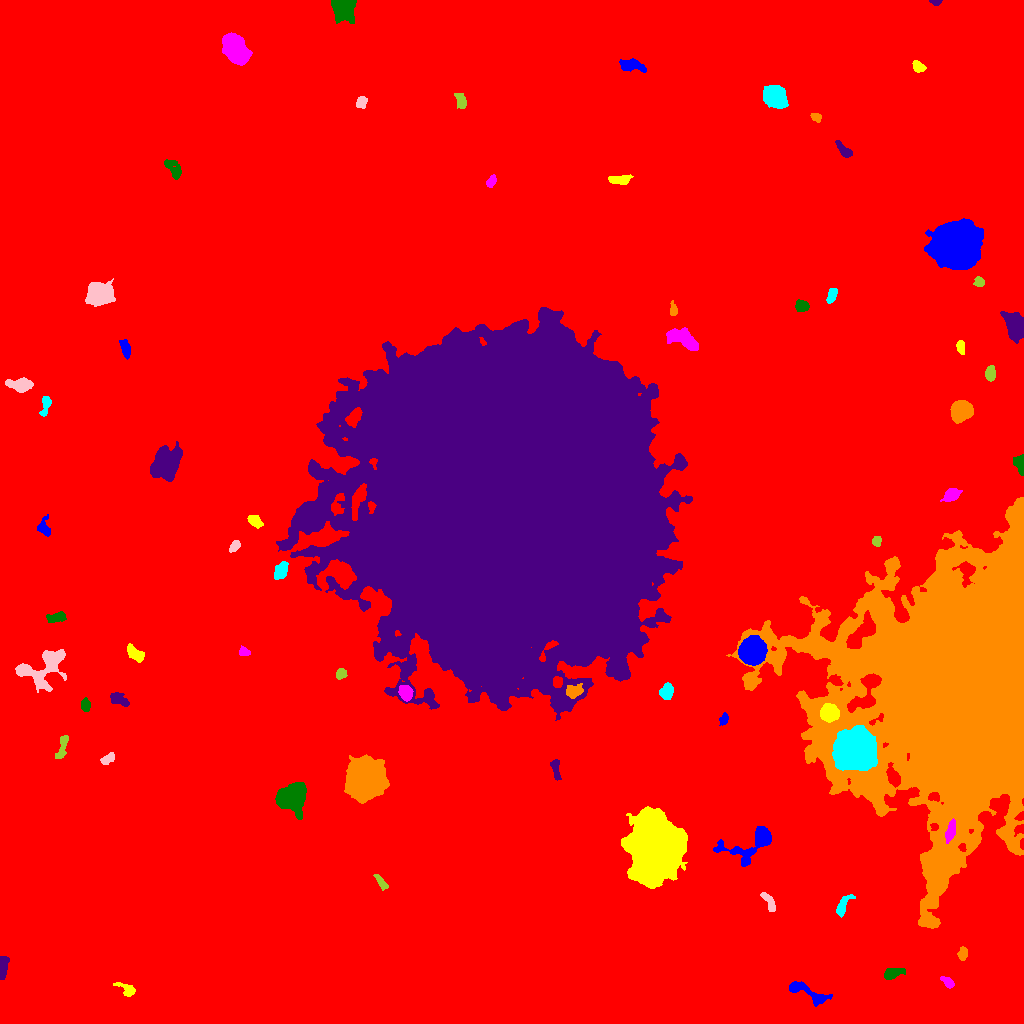

The table this chart was drawn from, first rows:
ID, X, Y, A, B, theta, total_flux, mu_max, mu_median, mu_mean, R_fwhm, R_e, R10, R90, x_start, x_end, y_start, y_end, area, greylevel
0, 500.3, 504.5, 309.6, 295, -0.6679, 2931508, 22.0, 3.0, 3.496, 70.63, 243.3, 90.71, 397.9, 0, 1023, 0, 1023, 838623, 3.496
1, 808.2, 30.38, 12.73, 3.388, -0.4387, 1015, 7.0, 3.0, 2.664, 5.441, 6.232, 2.326, 9.525, 789, 832, 17, 42, 381, 11.66
2, 127.4, 33.56, 5.347, 2.545, -0.5515, 370.0, 7.0, 2.0, 2.216, 2.985, 3.742, 1.262, 6.333, 113, 135, 27, 41, 167, 11.22
3, 947.6, 41.57, 3.617, 2.028, -0.7078, 566.0, 9.0, 5.0, 4.838, 4.37, 3.432, 1.382, 5.352, 940, 954, 35, 47, 117, 12.84
4, 892.3, 50.07, 5.29, 2.461, 0.2902, 935.0, 10.0, 4.0, 4.77, 5.352, 4.406, 1.693, 7.024, 884, 905, 44, 55, 196, 15.77
5, 2.697, 57.3, 5.644, 2.026, 1.456, 512.0, 8.0, 3.0, 2.783, 4.478, 3.989, 1.493, 6.18, 0, 9, 44, 67, 184, 12.78
6, 962.5, 69.53, 3.291, 2.189, 1.44, 300.0, 5.0, 3.0, 2.564, 4.37, 3.432, 1.262, 5.232, 957, 967, 63, 77, 117, 11.56
7, 842.3, 116.8, 6.56, 2.44, 1.056, 531.0, 8.0, 2.0, 2.709, 3.827, 4.029, 1.493, 6.77, 836, 855, 106, 129, 196, 11.71
8, 769, 122, 5.872, 2.193, -1.051, 390.0, 5.0, 2.0, 2.407, 4.82, 4.222, 1.596, 6.308, 760, 775, 112, 131, 162, 11.41
9, 380.7, 141.5, 4.59, 1.61, -0.9718, 372.0, 8.0, 3.0, 3.074, 4.068, 3.432, 1.262, 5.262, 373, 388, 133, 149, 121, 12.07
10, 857, 158.3, 7.174, 4.425, -1.275, 3261, 16.0, 5.0, 5.772, 7.527, 6.723, 2.706, 11.03, 844, 866, 141, 177, 565, 16.77
11, 754.1, 181, 15.24, 6.578, 0.4441, 3699, 19.0, 4.0, 5.239, 5.67, 6.979, 2.523, 12.59, 713, 771, 157, 197, 706, 14.24
12, 654.1, 177.4, 15.27, 10.25, -1.441, 96775, 102.0, 16.0, 25.81, 14.42, 14.94, 5.698, 26.29, 621, 687, 135, 217, 3750, 33.81
13, 950.4, 191.7, 5.238, 2.014, 1.322, 698.0, 9.0, 3.0, 3.773, 4.442, 4.029, 1.596, 6.383, 945, 955, 180, 205, 185, 41.77
14, 292.3, 224.4, 7.174, 6.482, 0.2743, 4612, 20.0, 5.0, 6.013, 6.933, 7.838, 2.877, 12.85, 275, 306, 204, 241, 767, 15.01
15, 555.8, 255.1, 5.977, 1.978, -1.431, 491.0, 8.0, 3.0, 3.252, 4.514, 3.827, 1.382, 5.917, 550, 561, 243, 264, 151, 12.25
16, 365.8, 245, 8.577, 7.87, 1.206, 50463, 104.0, 20.0, 31.25, 11.08, 10.05, 4.107, 17.42, 344, 389, 220, 269, 1615, 38.25
17, 853.8, 272.7, 8.702, 8.122, 0.6711, 60497, 107.0, 22.0, 35.63, 12.22, 10.34, 4.334, 17.65, 832, 877, 253, 298, 1698, 57.63
18, 107.9, 264.7, 3.781, 2.092, 0.5829, 361.0, 6.0, 3.0, 2.865, 4.754, 3.523, 1.382, 5.499, 100, 114, 259, 271, 126, 11.87
19, 62.14, 275.7, 7.465, 2.042, 1.326, 311.0, 4.0, 2.0, 1.672, 5.642, 3.909, 1.493, 6.206, 55, 68, 265, 288, 186, 11.67
20, 42.15, 280.4, 3.902, 1.757, 1.126, 291.0, 6.0, 2.0, 2.109, 4.107, 3.241, 1.262, 5.109, 36, 47, 270, 287, 138, 12.11
21, 723.7, 304.2, 2.926, 1.883, 1.194, 393.0, 9.0, 4.0, 4.181, 3.656, 2.985, 1.128, 4.618, 719, 728, 298, 311, 94, 13.18
22, 829.4, 310.4, 4.196, 3.974, -0.6858, 2502, 18.0, 8.0, 8.15, 6.77, 5.323, 2.111, 8.273, 820, 839, 301, 320, 307, 38.15
23, 405.7, 330.6, 3.498, 2.85, -1.17, 1483, 17.0, 7.0, 7.644, 5.14, 4.068, 1.693, 6.358, 398, 413, 322, 338, 194, 22.64
24, 85.57, 318.6, 2.914, 2.08, -1.389, 250.0, 5.0, 2.0, 2.155, 3.785, 3.141, 1.128, 4.918, 81, 90, 312, 326, 116, 12.16
25, 118.4, 323.6, 5.557, 2.806, -0.4304, 551.0, 6.0, 3.0, 2.797, 5.67, 4.222, 1.693, 6.747, 110, 129, 317, 331, 197, 11.8
26, 573.8, 332.4, 4.218, 2.994, 0.2654, 1125, 12.0, 5.0, 5.682, 5.293, 4.406, 1.784, 7.024, 566, 583, 325, 340, 198, 23.68
27, 666.9, 332.6, 3.795, 2.926, 1.233, 779.0, 9.0, 4.0, 4.015, 4.983, 4.184, 1.693, 6.723, 659, 673, 324, 341, 194, 13.02
28, 42.79, 356.6, 14.35, 7.87, 0.4935, 3536, 11.0, 4.0, 3.982, 8.406, 8.704, 3.385, 14.13, 15, 66, 331, 374, 888, 13.98
29, 340.7, 349.6, 2.554, 2.121, 0.8838, 331.0, 7.0, 3.0, 3.093, 3.7, 2.932, 1.128, 4.687, 336, 347, 344, 355, 107, 13.09
30, 162.8, 340.6, 11.5, 7.517, 0.8156, 6701, 16.0, 5.0, 6.412, 10.23, 9.373, 3.742, 15.72, 139, 188, 312, 358, 1045, 14.41
31, 751.8, 371.5, 5.583, 5.357, 0.8042, 20592, 90.0, 22.0, 29.84, 7.777, 6.864, 2.764, 11.38, 738, 767, 358, 388, 690, 45.84
32, 134.4, 370.2, 5.117, 2.514, -0.651, 882.0, 8.0, 4.0, 4.22, 6.232, 4.478, 1.871, 6.91, 127, 144, 361, 380, 209, 13.22
33, 243.7, 370.9, 2.29, 2.001, -0.09429, 300.0, 8.0, 3.0, 3.261, 3.568, 2.646, 0.9772, 4.184, 239, 250, 368, 378, 92, 13.26
34, 56.19, 405.8, 5.2, 2.133, 0.1652, 569.0, 6.0, 3.0, 3.289, 5.726, 4.068, 1.693, 6.308, 46, 66, 401, 412, 173, 12.29
35, 507, 516.3, 74.29, 69.4, -1.32, 2712571, 117.0, 21.0, 25.62, 50.57, 88.4, 32.34, 147.6, 276, 692, 303, 716, 105863, 33.62
36, 964.5, 333.7, 57.72, 44.33, 1.36, 1572137, 180.0, 15.0, 31.42, 37.73, 47.83, 17.43, 94.2, 726, 1023, 95, 526, 50041, 38.42
37, 280.4, 452.1, 4.823, 2.625, 1.027, 925.0, 11.0, 4.0, 4.426, 4.334, 4.478, 1.693, 7.001, 274, 288, 444, 462, 209, 18.43
38, 235, 477.7, 3.234, 2.05, 0.8959, 357.0, 7.0, 3.0, 3.336, 3.785, 3.192, 1.262, 5.046, 229, 240, 471, 483, 107, 12.34
39, 876.4, 482.3, 2.559, 2.19, 1.433, 483.0, 9.0, 5.0, 5.367, 4.184, 3.09, 1.262, 4.72, 872, 881, 477, 487, 90, 14.37
40, 769.7, 469.2, 9.463, 8.301, -1.564, 5525, 19.0, 5.0, 6.447, 7.485, 8.349, 3.09, 14.09, 748, 788, 442, 496, 857, 14.45
41, 44.13, 495.1, 4.828, 3.056, -1.316, 420.0, 6.0, 2.0, 2.456, 4.886, 4.029, 1.493, 6.333, 37, 50, 487, 509, 171, 11.46
42, 255, 502.4, 3.834, 2.371, -0.6749, 563.0, 8.0, 4.0, 3.68, 4.983, 3.868, 1.493, 5.997, 247, 263, 495, 508, 153, 12.68
43, 951.7, 528.7, 4.184, 2.659, 0.4724, 976.0, 11.0, 4.0, 4.905, 4.951, 4.184, 1.693, 6.699, 940, 962, 522, 535, 199, 14.9
44, 1020, 559.1, 4.44, 2.283, -1.355, 1690, 26.0, 10.0, 10.12, 4.334, 3.7, 1.382, 5.89, 1013, 1023, 548, 569, 167, 19.12
45, 165.5, 558.9, 7.714, 5.95, 0.9777, 8912, 29.0, 8.5, 10.56, 8.349, 8.058, 3.141, 13.58, 150, 182, 542, 582, 844, 18.56
46, 961.1, 612.6, 4.786, 4.421, 0.7461, 7906, 44.0, 16.0, 18.6, 7.247, 5.89, 2.394, 9.441, 950, 973, 600, 623, 425, 26.6
47, 45.64, 618.8, 5.312, 1.945, 1.391, 335.0, 5.0, 2.0, 2.175, 4.514, 3.7, 1.382, 5.642, 39, 51, 607, 627, 154, 13.18
48, 20.44, 638.8, 6.143, 2.877, -0.07645, 1191, 10.0, 4.0, 4.065, 5.997, 5.171, 1.954, 8.195, 5, 33, 631, 646, 293, 13.06
49, 990, 649.8, 3.503, 2.225, 1.564, 721.0, 11.0, 5.0, 4.905, 4.442, 3.613, 1.493, 5.642, 985, 995, 642, 658, 147, 15.9
50, 152.8, 659.4, 2.396, 1.76, 0.6376, 229.0, 6.0, 3.0, 3.225, 3.989, 2.706, 0.9772, 4.068, 148, 158, 656, 663, 71, 14.23
51, 125.1, 674.2, 4.908, 2.12, -1.336, 527.0, 8.0, 3.0, 3.253, 4.297, 3.949, 1.493, 6.257, 119, 130, 664, 684, 162, 12.25
52, 960.5, 676.5, 3.571, 1.902, -1.389, 308.0, 6.0, 3.0, 2.879, 4.478, 3.29, 1.262, 5.109, 956, 964, 669, 683, 107, 11.88
53, 681.6, 685.3, 8.825, 3.909, -0.4444, 1846, 10.0, 4.0, 4.004, 7.715, 6.864, 2.523, 10.45, 666, 698, 673, 696, 461, 15
54, 801.8, 717.6, 3.184, 2.582, -0.3416, 942.0, 14.0, 6.0, 6.365, 4.478, 3.613, 1.382, 5.781, 795, 809, 712, 724, 148, 15.36
55, 1015, 697.9, 6.406, 4.075, -1.202, 5869, 29.0, 10.0, 11.81, 7.356, 6.333, 2.523, 10.28, 1000, 1023, 680, 712, 497, 19.81
56, 673.4, 714.3, 3.418, 1.571, -1.482, 313.0, 8.0, 3.0, 3.33, 3.568, 2.821, 1.128, 4.406, 670, 677, 708, 723, 94, 16.33
57, 831.6, 727.8, 4.207, 2.117, 1.236, 383.0, 5.0, 3.0, 2.858, 5.078, 3.785, 1.493, 5.754, 826, 837, 720, 735, 134, 11.86
58, 99.57, 729.6, 5.884, 5.097, -0.04415, 5379, 24.0, 8.0, 8.995, 8.117, 6.956, 2.764, 11.04, 85, 115, 717, 745, 598, 17.99
59, 979, 741.7, 2.427, 2.278, -0.7018, 434.0, 8.0, 5.0, 4.474, 4.297, 3.038, 1.262, 4.618, 973, 984, 737, 747, 97, 15.47
... 16 more rows
